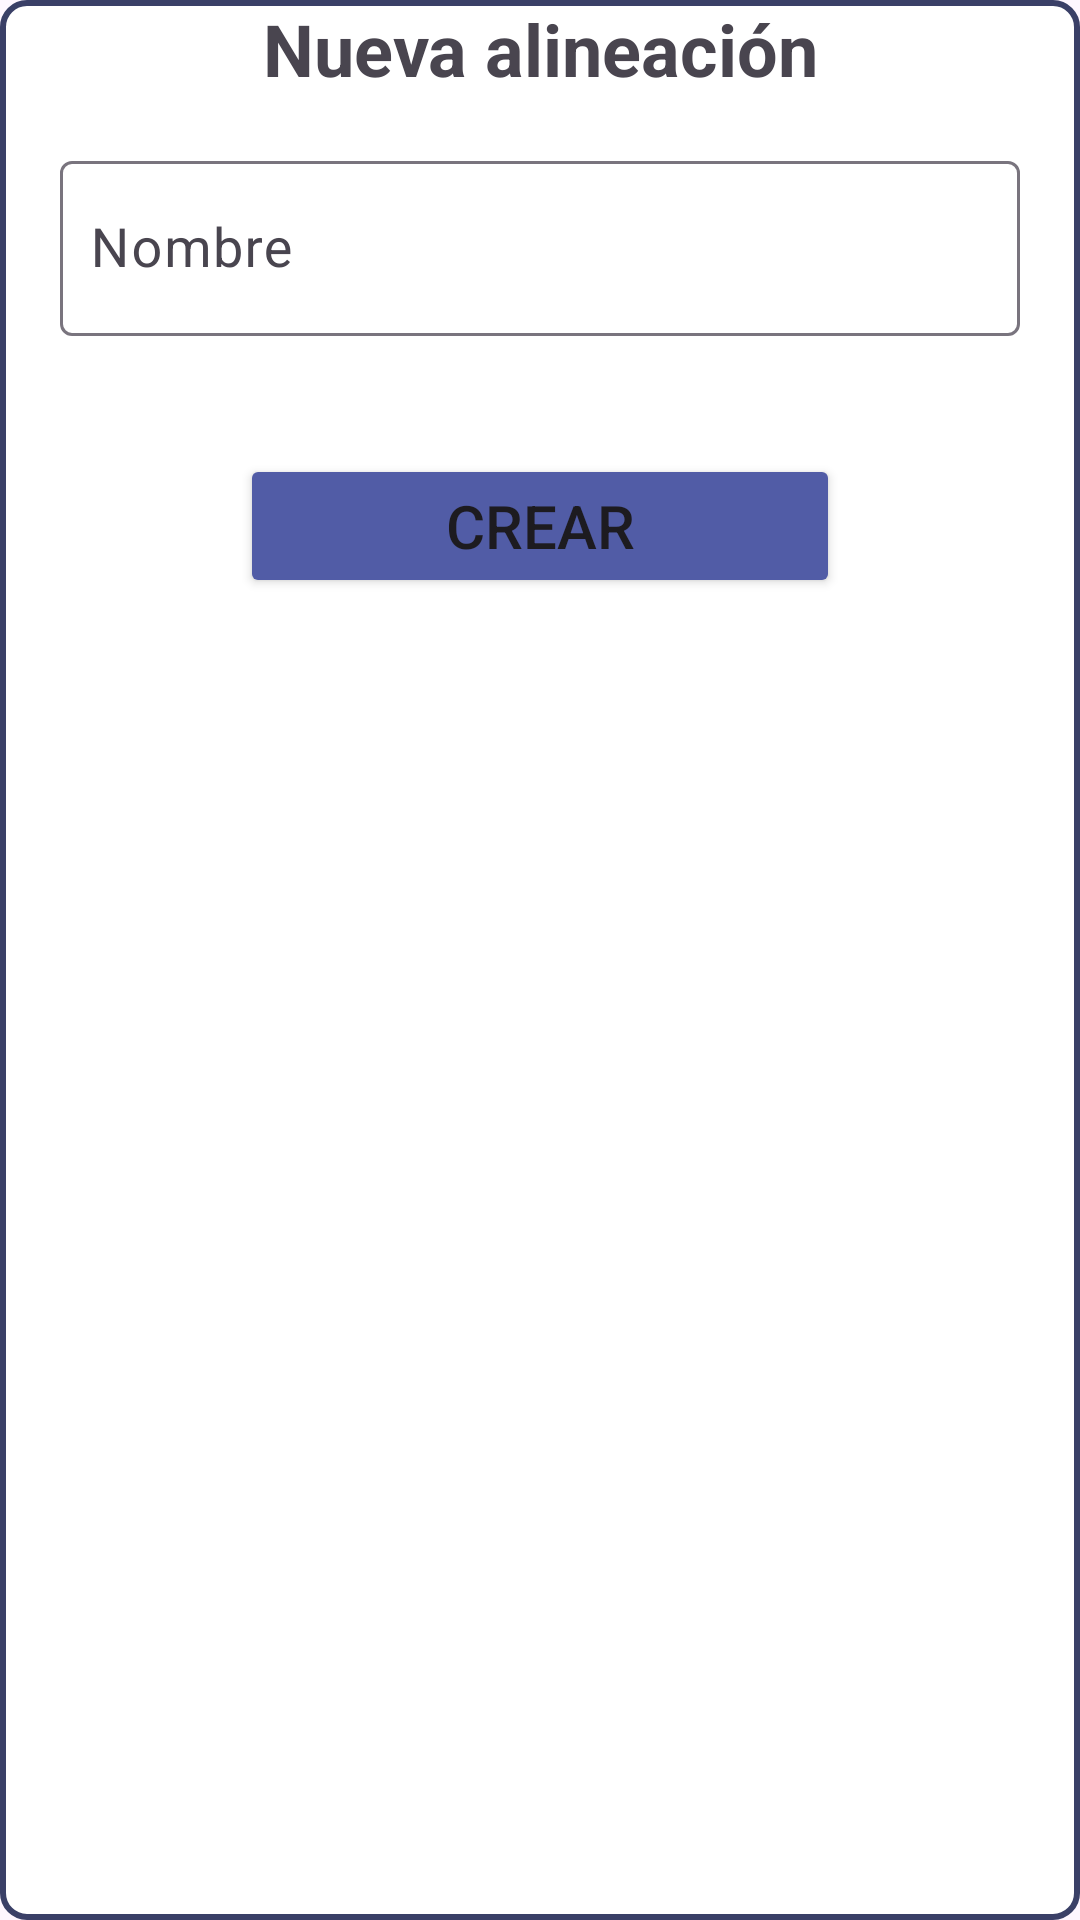

Write the Android layout XML for this screen, with the resource values it uses.
<!-- AndroidManifest.xml: application theme Theme.Team_val -->
<!-- res/layout/dialog_add_lineup.xml -->
<?xml version="1.0" encoding="utf-8"?>
<LinearLayout xmlns:android="http://schemas.android.com/apk/res/android"
    xmlns:app="http://schemas.android.com/apk/res-auto"
    android:orientation="vertical"
    android:layout_width="match_parent"
    android:layout_height="wrap_content"
    android:layout_gravity="center_vertical"
    android:layout_margin="25dp"
    android:background="@drawable/edit_text_background">
    <TextView
        android:layout_width="match_parent"
        android:layout_height="wrap_content"
        android:text="Nueva alineación"
        android:textSize="24sp"
        android:textAlignment="center"
        android:textStyle="bold"/>
    <com.google.android.material.textfield.TextInputLayout
        android:id="@+id/etName"
        android:layout_width="match_parent"
        app:errorEnabled="true"
        android:layout_height="wrap_content"
        android:layout_marginTop="16dp"
        android:layout_marginStart="20dp"
        android:layout_marginEnd="20dp"
        android:layout_marginBottom="16dp"
        android:paddingBottom="3dp"
        >

        <com.google.android.material.textfield.TextInputEditText
            android:layout_width="match_parent"
            android:layout_height="wrap_content"
            android:hint="Nombre"
            android:textColorHighlight="@color/white"
            android:textColorHint="@color/blueDark"
            android:textSize="18sp"
            android:drawableStart="@drawable/lineups_vec"
            app:endIconMode="clear_text"
            android:drawablePadding="10dp"
            android:paddingStart="10dp"
            android:paddingEnd="5dp"/>
    </com.google.android.material.textfield.TextInputLayout>
    <Button
        android:id="@+id/btnAddLineUp"
        android:layout_width="200dp"
        android:layout_height="wrap_content"
        android:layout_gravity="center"
        android:text="Crear"
        android:textSize="20sp"
        android:layout_marginBottom="20dp"
        android:backgroundTint="@color/lightBlue"
       />















</LinearLayout>
<!-- resources referenced by this layout -->
<resources>
  <color name="blueDark">#3a4067</color>
  <color name="lightBlue">#515ca6</color>
  <color name="white">#FFFFFFFF</color>
  <!-- drawable edit_text_background (drawable) -->
  <?xml version="1.0" encoding="utf-8"?>
  <selector xmlns:android="http://schemas.android.com/apk/res/android">
      <item>
          <shape android:shape="rectangle"
              android:thickness="0dp">
              <stroke android:width="2dp"
                  android:color="@color/blueDark"/>
              <corners android:radius="8dp" />
              <solid android:color="@color/white"/>
          </shape>
      </item>
  
  </selector>
  <style name="Theme.Team_val" parent="Base.Theme.Team_val" />
  <style name="Base.Theme.Team_val" parent="Theme.Material3.DayNight.NoActionBar">
          
          
      </style>
</resources>
